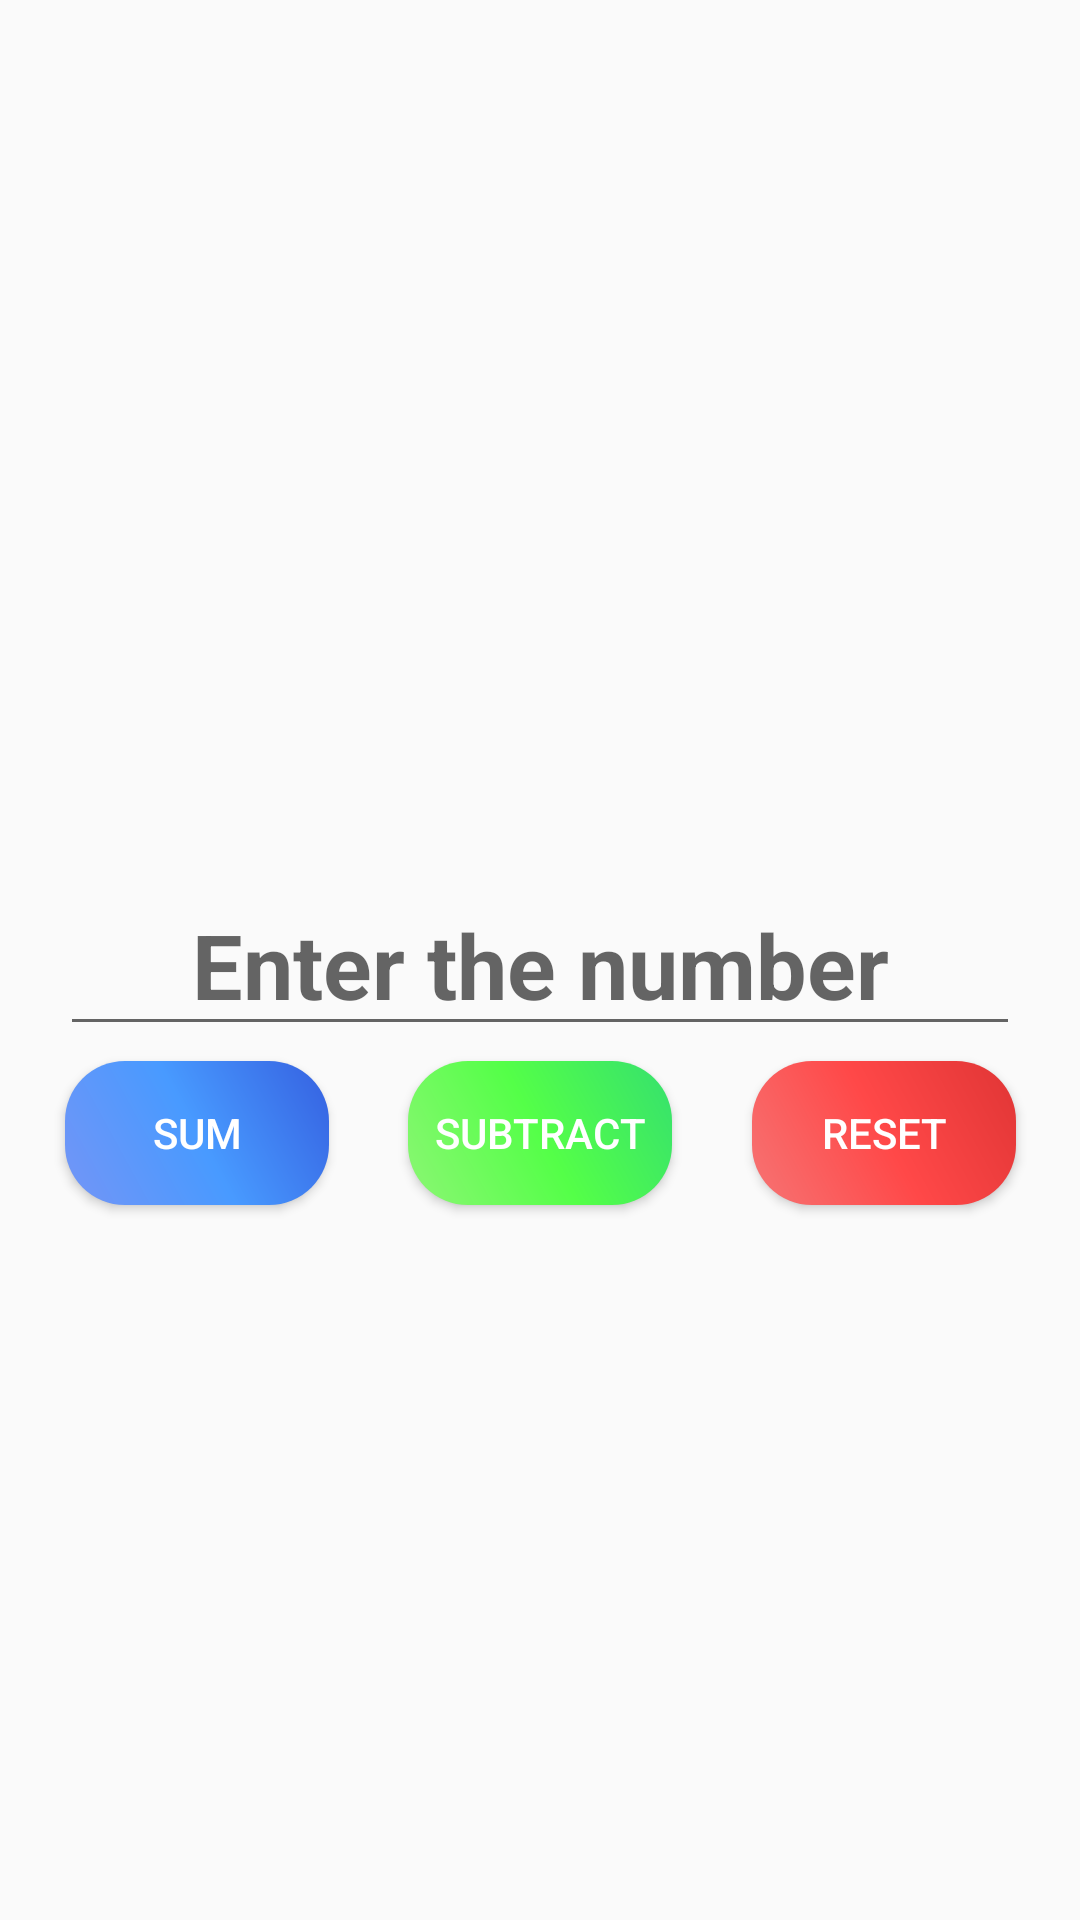

Produce the Android XML layout that renders to this screen, including the resource entries it uses.
<!-- AndroidManifest.xml: application theme Theme.Alert_dialog_bpx -->
<!-- res/layout/custom_dialog.xml -->
<?xml version="1.0" encoding="utf-8"?>
<androidx.constraintlayout.widget.ConstraintLayout xmlns:android="http://schemas.android.com/apk/res/android"
    xmlns:app="http://schemas.android.com/apk/res-auto"
    xmlns:tools="http://schemas.android.com/tools"
    android:layout_width="match_parent"
    android:layout_height="match_parent">

    <EditText
        android:id="@+id/TEXT"
        android:layout_width="match_parent"
        android:layout_height="wrap_content"
        android:layout_marginHorizontal="20dp"
        android:hint="Enter the number"
        android:textAlignment="center"
        android:textColor="@color/black"
        android:textSize="30sp"
        android:inputType="number"
        android:textStyle="bold"
        app:layout_constraintBottom_toBottomOf="parent"
        app:layout_constraintEnd_toEndOf="parent"
        app:layout_constraintStart_toStartOf="parent"
        app:layout_constraintTop_toTopOf="parent" />


    <Button
        android:id="@+id/bt_sum"
        android:layout_width="wrap_content"
        android:layout_height="wrap_content"
        android:layout_margin="5dp"
        android:background="@drawable/back2"
        app:layout_constraintVertical_bias=".0"
        android:text="Sum"
        android:textColor="@color/white"
        app:layout_constraintBottom_toBottomOf="parent"
        app:layout_constraintEnd_toStartOf="@id/bt_sub"
        app:layout_constraintHorizontal_chainStyle="spread"
        app:layout_constraintStart_toStartOf="parent"
        app:layout_constraintTop_toBottomOf="@+id/TEXT"
        tools:ignore="MissingConstraints" />


    <Button
        android:id="@+id/bt_sub"
        android:layout_width="wrap_content"
        android:layout_height="wrap_content"
        android:layout_margin="5dp"
        app:layout_constraintVertical_bias=".0"
        android:layout_marginTop="4dp"
        android:background="@drawable/back1"
        android:text="Subtract"
        android:textColor="@color/white"
        app:layout_constraintBottom_toBottomOf="parent"
        app:layout_constraintEnd_toStartOf="@+id/bt_reset"
        app:layout_constraintStart_toEndOf="@+id/bt_sum"
        app:layout_constraintTop_toBottomOf="@+id/TEXT"
        tools:ignore="MissingConstraints" />

    <Button
        android:id="@+id/bt_reset"
        android:layout_width="wrap_content"
        android:layout_height="wrap_content"
        app:layout_constraintVertical_bias=".0"
        android:layout_margin="5dp"
        android:background="@drawable/back3"
        android:text="Reset"
        android:textColor="@color/white"
        app:layout_constraintBottom_toBottomOf="parent"
        app:layout_constraintEnd_toEndOf="parent"
        app:layout_constraintStart_toEndOf="@id/bt_sub"
        app:layout_constraintTop_toBottomOf="@+id/TEXT"
        tools:ignore="MissingConstraints" />


</androidx.constraintlayout.widget.ConstraintLayout>
<!-- resources referenced by this layout -->
<resources>
  <!-- drawable back1 (drawable) -->
  <?xml version="1.0" encoding="utf-8"?>
  <shape xmlns:android="http://schemas.android.com/apk/res/android"
      android:shape="rectangle">
      <gradient
          android:startColor="#8CF674"
          android:centerColor="#54FF48"
          android:endColor="#35E06E"
          android:angle="45"/>
  
  <corners
          android:radius="20dp"
      />
  
  </shape>
  <!-- drawable back2 (drawable) -->
  <?xml version="1.0" encoding="utf-8"?>
  <shape xmlns:android="http://schemas.android.com/apk/res/android"
      android:shape="rectangle">
      <gradient
          android:startColor="#7495F6"
          android:centerColor="#489AFF"
          android:endColor="#3560E0"
          android:angle="45"/>
  
  <corners
          android:radius="20dp"
      />
  
  </shape>
  <!-- drawable back3 (drawable) -->
  <?xml version="1.0" encoding="utf-8"?>
  <shape xmlns:android="http://schemas.android.com/apk/res/android"
      android:shape="rectangle">
      <gradient
          android:startColor="#F67474"
          android:centerColor="#FF4848"
          android:endColor="#E03535"
          android:angle="45"/>
  
  <corners
          android:radius="20dp"
      />
  
  </shape>
  <style name="Theme.Alert_dialog_bpx" parent="Base.Theme.Alert_dialog_bpx" />
  <style name="Base.Theme.Alert_dialog_bpx" parent="Theme.AppCompat.Light.NoActionBar">
          
          
      </style>
  <!-- not gathered from this repository: default colours our renderer supplied (Android Studio template values) -->
  <color name="black">#FF000000</color>
  <color name="white">#FFFFFFFF</color>
</resources>
